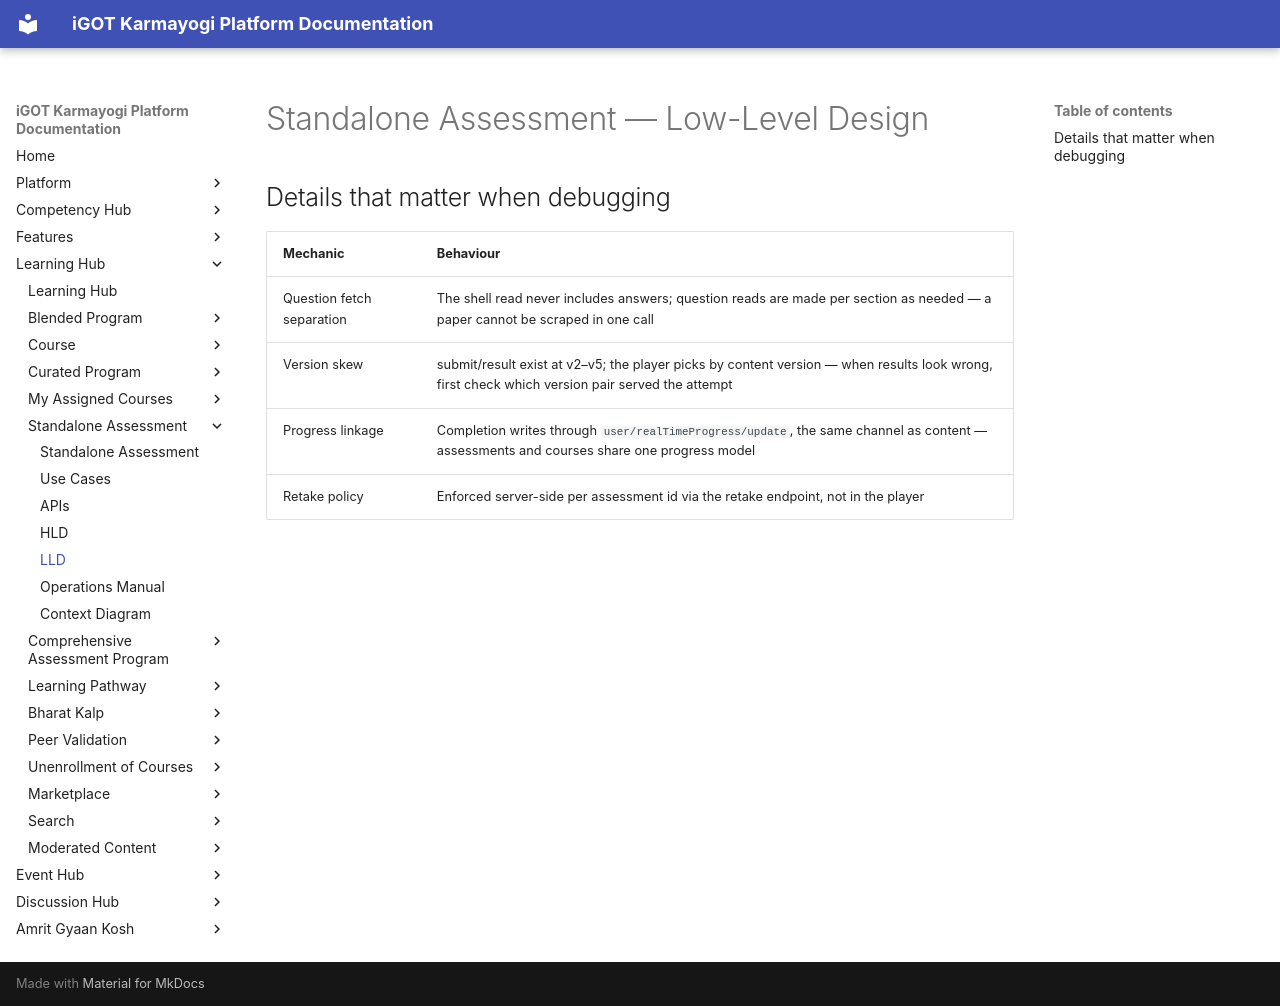

repository: KB-iGOT/igot-docs · page: learning-hub/standalone-assessment/lld/index.html · generator: mkdocs

# Standalone Assessment — Low-Level Design

## Details that matter when debugging

| Mechanic | Behaviour |
|---|---|
| Question fetch separation | The shell read never includes answers; question reads are made per section as needed — a paper cannot be scraped in one call |
| Version skew | submit/result exist at v2–v5; the player picks by content version — when results look wrong, first check which version pair served the attempt |
| Progress linkage | Completion writes through `user/realTimeProgress/update`, the same channel as content — assessments and courses share one progress model |
| Retake policy | Enforced server-side per assessment id via the retake endpoint, not in the player |
